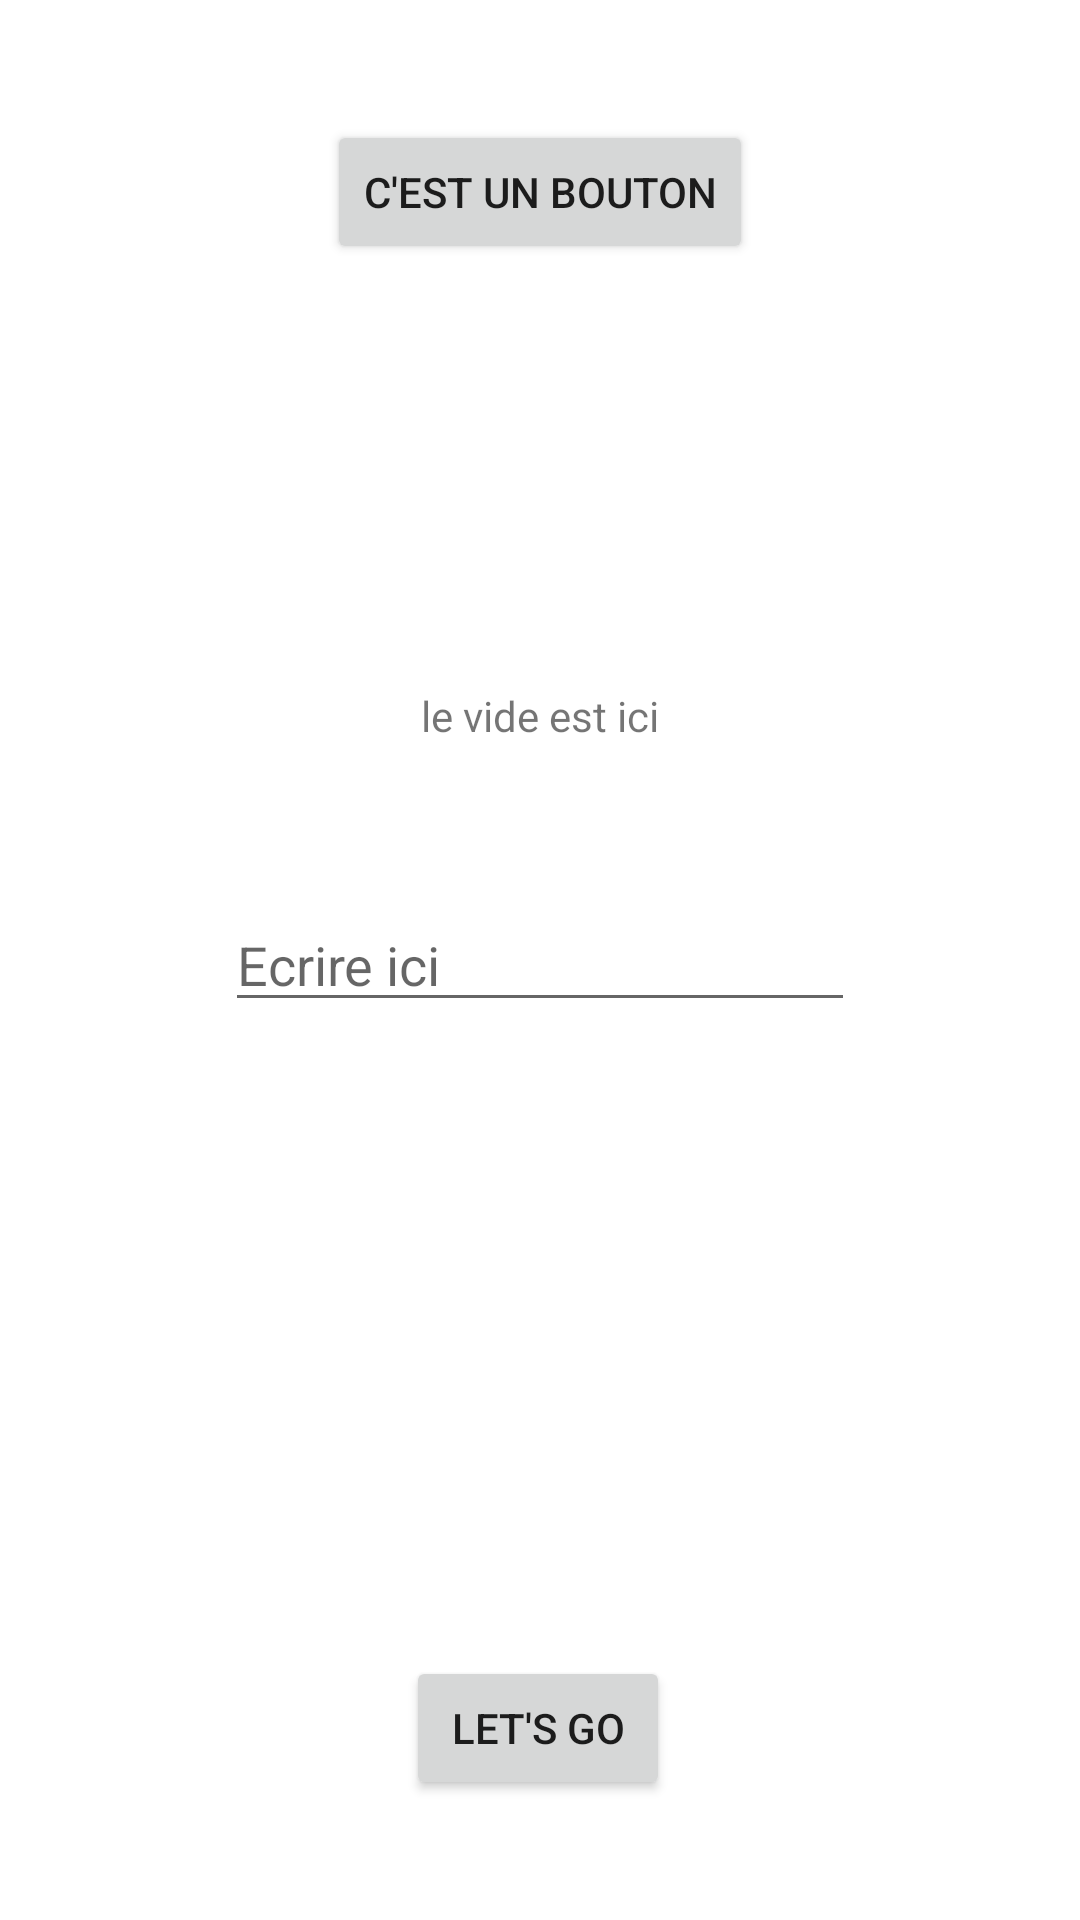

Write the Android layout XML for this screen, with the resource values it uses.
<!-- AndroidManifest.xml: application theme Theme.TP1p1 -->
<!-- res/layout/activity_main.xml -->
<?xml version="1.0" encoding="utf-8"?>
<androidx.constraintlayout.widget.ConstraintLayout xmlns:android="http://schemas.android.com/apk/res/android"
    xmlns:app="http://schemas.android.com/apk/res-auto"
    xmlns:tools="http://schemas.android.com/tools"
    android:layout_width="match_parent"
    android:layout_height="match_parent"
    tools:context=".MainActivity">

    
    <Button
        android:id="@+id/buttonTest"
        android:layout_width="wrap_content"
        android:layout_height="wrap_content"
        android:layout_marginTop="40dp"
        android:text="@string/ButtonTest"
        app:layout_constraintEnd_toEndOf="parent"
        app:layout_constraintStart_toStartOf="parent"
        app:layout_constraintTop_toTopOf="parent" />
    
    <TextView
        android:id="@+id/text"
        android:layout_width="wrap_content"
        android:layout_height="wrap_content"
        android:text="@string/default_text"
        app:layout_constraintBottom_toTopOf="@+id/buttonLaunch"
        app:layout_constraintEnd_toEndOf="parent"
        app:layout_constraintStart_toStartOf="parent"
        app:layout_constraintTop_toBottomOf="@+id/buttonTest"
        app:layout_constraintVertical_bias="0.317" />

    <EditText
        android:id="@+id/editText"
        android:layout_width="wrap_content"
        android:layout_height="wrap_content"
        android:ems="10"
        android:hint="@string/default_editText"
        android:inputType="text"
        app:layout_constraintBottom_toTopOf="@+id/buttonLaunch"
        app:layout_constraintEnd_toEndOf="parent"
        app:layout_constraintStart_toStartOf="parent"
        app:layout_constraintTop_toBottomOf="@+id/buttonTest" />
    
    <Button
        android:id="@+id/buttonLaunch"
        android:layout_width="wrap_content"
        android:layout_height="wrap_content"
        android:layout_marginBottom="40dp"
        android:text="@string/buttonLaunch"
        app:layout_constraintBottom_toBottomOf="parent"
        app:layout_constraintEnd_toEndOf="parent"
        app:layout_constraintHorizontal_bias="0.498"
        app:layout_constraintStart_toStartOf="parent" />

</androidx.constraintlayout.widget.ConstraintLayout>
<!-- resources referenced by this layout -->
<resources>
  <string name="ButtonTest">C\'est un bouton</string>
  <string name="buttonLaunch">Let\'s Go</string>
  <string name="default_editText">Ecrire ici</string>
  <string name="default_text">le vide est ici</string>
  <style name="Theme.TP1p1" parent="Theme.MaterialComponents.DayNight.DarkActionBar">
          
          <item name="colorPrimary">@color/purple_500</item>
          <item name="colorPrimaryVariant">@color/purple_700</item>
          <item name="colorOnPrimary">@color/white</item>
          
          <item name="colorSecondary">@color/teal_200</item>
          <item name="colorSecondaryVariant">@color/teal_700</item>
          <item name="colorOnSecondary">@color/black</item>
          
          <item name="android:statusBarColor" tools:targetApi="l">?attr/colorPrimaryVariant</item>
          
      </style>
  <!-- not gathered from this repository: default colours our renderer supplied (Android Studio template values) -->
  <color name="purple_500">#FF6200EE</color>
  <color name="purple_700">#FF3700B3</color>
  <color name="teal_200">#FF03DAC5</color>
  <color name="teal_700">#FF018786</color>
  <color name="black">#FF000000</color>
  <color name="white">#FFFFFFFF</color>
</resources>
